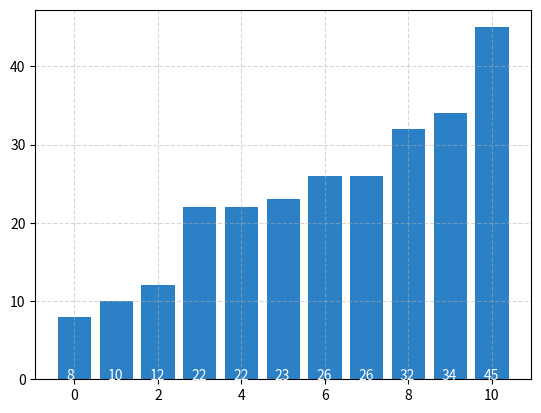

This chart was generated by the following Python code:
from os import pathfrom os import mkdir as makedirfrom os import listdirdef mkdir(dir):    is_exists = path.exists(dir)    if(is_exists):        print('文件夹已存在',listdir(dir))    else:        makedir(dir)               from matplotlib.animation import FuncAnimationfrom matplotlib import pyplot as pltclass Visual():        def __init__(self,arr,fun_name):        self.fig, self.ax = plt.subplots()        self.changes = arr        self.changes_len = len(self.changes)        self.x = range(len(changes[0]))        self.fun_name = fun_name        def update(self,i):          y = changes[i]            self.ax.clear()                #设置上次交换的两个柱子威绿色‘#156a1e’        if i==0:            bar_colors = ['#2c80c5' for i2 in range(self.changes_len)]        else:            bar_colors = ["#2c80c5" if self.changes[i][i2]==self.changes[i-1][i2] else "#156a1e" for i2 in self.x]          for x2,y2 in zip(self.x,y):                       plt.text(x2-0.2, 0, "%s" %y2,fontdict={'size': 10, 'color':  'white'})              rects = self.ax.bar(self.x,y,width=0.8,align='center',color=bar_colors)                # 添加网格显示        self.ax.grid(linestyle='--',alpha=0.5)               return rects        def run(self,):        ani = FuncAnimation(fig=self.fig, # 更新的画布                    func=self.update, # 更新函数                    frames=self.changes_len, # 生成动态图的帧数                    interval=500,  # 帧间时间间隔，单位：ms                                        blit=False, # 让输出显示更快                    repeat=False # 不循环播放                    )        gif_name = '{}.gif'.format(self.fun_name)        ani.save(gif_name, writer='imagemagick')testArr = [23,45,34,12,32,26,22,26,22,10,8]            def bubbleSort(arr):    arr_len = len(arr)        changes = [arr.copy()]       for i in range(arr_len):        for i2 in range(arr_len-1):            next_one = arr[i2+1]            current_one = arr[i2]            if(current_one>next_one):                arr[i2] = next_one                arr[i2+1] = current_one                changes.append(arr.copy())                  changes.append(changes[-1])    return changesdef SelectionSort(arr):    arr_len = len(arr)    changes = [arr.copy()]        for i in range(arr_len):        current_one = arr[i]        for i2 in range(i,arr_len):            if(current_one<arr[i2]):                continue            else:                print(i,i2,current_one,arr[i],arr[i2],arr)                current_one=arr[i2]                arr[i2] = arr[i]                arr[i] = current_one                changes.append(arr.copy())        changes.append(changes[-1])    return changeschanges = SelectionSort(testArr)v = Visual(changes, 'SelectionSort')v.run()